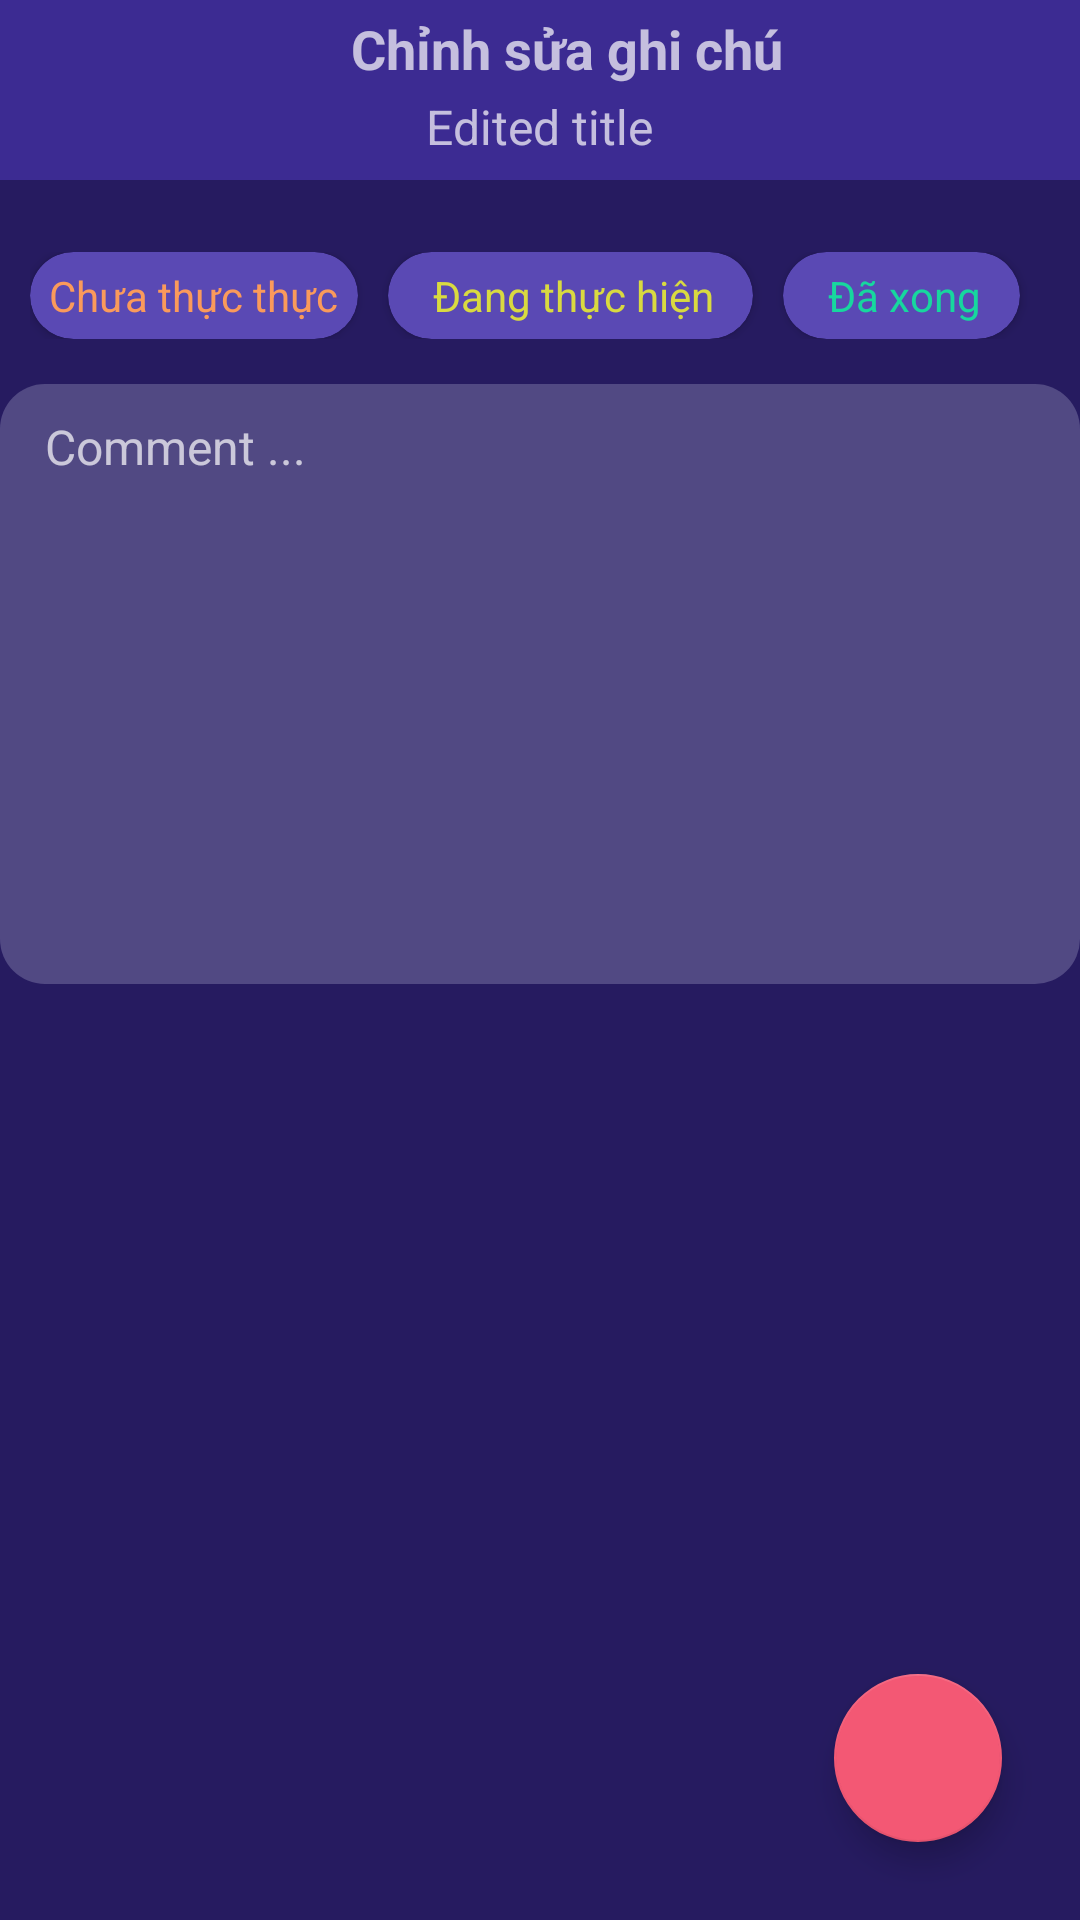

Layout XML and referenced resources for this Android screen:
<!-- AndroidManifest.xml: application theme Theme.Note_App -->
<!-- res/layout/activity_update_screen.xml -->
<?xml version="1.0" encoding="utf-8"?>
<androidx.constraintlayout.widget.ConstraintLayout xmlns:android="http://schemas.android.com/apk/res/android"
    xmlns:app="http://schemas.android.com/apk/res-auto"
    xmlns:tools="http://schemas.android.com/tools"
    android:layout_width="match_parent"
    android:layout_height="match_parent"
    android:background="@color/bgr_color"
    tools:context=".activity.add_screen">

    <com.google.android.material.floatingactionbutton.FloatingActionButton
        android:id="@+id/btnUpdate"
        android:layout_width="wrap_content"
        android:layout_height="wrap_content"
        android:layout_margin="26dp"
        android:clickable="true"
        app:backgroundTint="@color/addBtn_color"
        app:tint="@color/white"
        android:focusable="true"
        app:layout_constraintBottom_toBottomOf="parent"
        app:layout_constraintEnd_toEndOf="parent"
        app:srcCompat="@drawable/ic_baseline_done_24"/>

    <androidx.constraintlayout.widget.ConstraintLayout
        android:id="@+id/nvNavigation"
        android:layout_width="match_parent"
        android:layout_height="60dp"
        android:background="@color/status_bgr_focus"
        android:orientation="horizontal"
        app:layout_constraintEnd_toEndOf="parent"
        app:layout_constraintStart_toStartOf="parent"
        app:layout_constraintTop_toTopOf="parent">

        <ImageButton
            android:id="@+id/btnBack"
            android:layout_width="30dp"
            android:layout_height="wrap_content"
            android:layout_gravity="left"
            android:layout_marginLeft="20dp"
            android:background="@color/status_bgr_focus"
            android:layout_marginTop="15dp"
            android:layout_weight="1"
            app:layout_constraintStart_toStartOf="parent"
            app:layout_constraintTop_toTopOf="parent"
            app:srcCompat="@drawable/ic_baseline_arrow_back_ios_24" />


       <LinearLayout
           android:orientation="vertical"
           android:layout_width="match_parent"
           app:layout_constraintEnd_toEndOf="parent"
           app:layout_constraintTop_toTopOf="parent"
           android:layout_height="match_parent">
           <TextView
               android:id="@+id/textView5"
               android:layout_width="wrap_content"
               android:layout_height="wrap_content"
               android:layout_gravity="center"
               android:layout_marginTop="4dp"
               android:textSize="18sp"
               android:textStyle="bold"
               android:paddingLeft="18dp"
               android:text="Chỉnh sửa ghi chú" />
           <TextView
               android:id="@+id/txtUpdatedTitle"
               android:layout_gravity="center"
               android:layout_marginTop="3sp"
               android:layout_width="wrap_content"
               android:layout_height="wrap_content"
               android:textSize="16sp"
               android:text="Edited title"
               android:gravity="center"
               />
       </LinearLayout>

    </androidx.constraintlayout.widget.ConstraintLayout>

    <LinearLayout
        android:layout_width="match_parent"
        android:layout_height="wrap_content"
        android:layout_marginTop="12dp"
        android:orientation="vertical"
        app:layout_constraintEnd_toEndOf="parent"
        app:layout_constraintHorizontal_bias="0.0"
        app:layout_constraintStart_toStartOf="parent"
        app:layout_constraintTop_toBottomOf="@+id/nvNavigation">

        <LinearLayout
            android:layout_gravity="center"
            android:layout_width="340dp"
            android:layout_height="wrap_content"
            android:layout_marginTop="12dp"
            android:orientation="horizontal"
            app:layout_constraintEnd_toEndOf="parent"
            app:layout_constraintTop_toTopOf="parent">

            <androidx.cardview.widget.CardView
                android:id="@+id/crvPending"
                android:layout_width="wrap_content"
                android:layout_height="wrap_content"
                android:layout_marginRight="10dp"
                android:layout_weight="1"
                android:clickable="true"
                android:paddingHorizontal="5dp"
                app:cardBackgroundColor="@color/status_bgr_normal"
                app:cardCornerRadius="50dp">

                <TextView
                    android:id="@+id/txtPending"
                    android:layout_width="wrap_content"
                    android:layout_height="wrap_content"
                    android:layout_gravity="center"
                    android:paddingVertical="5dp"
                    android:text="Chưa thực thực"
                    android:textColor="@color/pending_color"
                    android:textSize="14sp" />
            </androidx.cardview.widget.CardView>


            <androidx.cardview.widget.CardView
                android:id="@+id/crvDoing"
                android:layout_width="wrap_content"
                android:layout_height="wrap_content"
                android:layout_marginRight="10dp"
                android:layout_weight="1"
                android:clickable="true"
                android:paddingHorizontal="5dp"
                app:cardBackgroundColor="@color/status_bgr_normal"
                app:cardCornerRadius="50dp">

                <TextView
                    android:id="@+id/txtDoing"
                    android:layout_width="wrap_content"
                    android:layout_height="wrap_content"
                    android:layout_marginLeft="15dp"
                    android:layout_weight="1"
                    android:paddingVertical="5dp"
                    android:text="Đang thực hiện"
                    android:textColor="@color/doing_color"
                    android:textSize="14sp" />
            </androidx.cardview.widget.CardView>

            <androidx.cardview.widget.CardView
                android:id="@+id/crvCompleted"
                android:layout_width="wrap_content"
                android:layout_height="wrap_content"
                android:layout_marginRight="10dp"
                android:layout_weight="1"
                android:clickable="true"
                android:paddingHorizontal="5dp"
                app:cardBackgroundColor="@color/status_bgr_normal"
                app:cardCornerRadius="50dp">

                <TextView
                    android:id="@+id/txtCompleted"
                    android:layout_width="wrap_content"
                    android:layout_height="wrap_content"
                    android:layout_marginLeft="15dp"
                    android:layout_weight="1"
                    android:paddingVertical="5dp"
                    android:text="Đã xong"
                    android:textColor="@color/completed_color"
                    android:textSize="14sp" />
            </androidx.cardview.widget.CardView>
        </LinearLayout>

        <EditText
            android:layout_marginTop="15dp"
            android:layout_gravity="center"
            android:textColor="@color/white"
            android:textSize="16sp"
            android:layout_width="360dp"
            android:background="@drawable/input_content"
            android:paddingTop="10dp"
            android:hint="Comment ..."
            android:id="@+id/txtComment"
            android:gravity="left"
            android:paddingLeft="15dp"
            android:layout_height="200dp"/>

        <androidx.recyclerview.widget.RecyclerView
            android:id="@+id/rvUpdateHistory"
            android:layout_width="360dp"
            android:layout_gravity="center"
            android:layout_marginTop="10dp"
            android:layout_height="380dp">
        </androidx.recyclerview.widget.RecyclerView>
    </LinearLayout>
</androidx.constraintlayout.widget.ConstraintLayout>
<!-- resources referenced by this layout -->
<resources>
  <color name="addBtn_color">#F35874</color>
  <color name="bgr_color">#261B60</color>
  <color name="completed_color">#17D79E</color>
  <color name="doing_color">#D9DA40</color>
  <color name="pending_color">#FA9A5B</color>
  <color name="status_bgr_focus">#3C2B92</color>
  <color name="status_bgr_normal">#5A49B4</color>
  <color name="white">#FFFFFFFF</color>
  <!-- drawable input_content (drawable) -->
  <?xml version="1.0" encoding="utf-8"?>
  <shape xmlns:android="http://schemas.android.com/apk/res/android" android:shape="rectangle">
      <solid android:color="#514983"/>
      <corners android:radius="15dp"/>
  </shape>
  <style name="Theme.Note_App" parent="Theme.MaterialComponents">
          
          <item name="colorPrimary">@color/purple_500</item>
          <item name="colorPrimaryVariant">@color/primary_color</item>
          <item name="colorOnPrimary">@color/white</item>
          
          <item name="colorSecondary">@color/teal_200</item>
          <item name="colorSecondaryVariant">@color/teal_700</item>
          <item name="colorOnSecondary">@color/black</item>
          
          <item name="android:statusBarColor">?attr/colorPrimaryVariant</item>
          
      </style>
  <color name="purple_500">#FF6200EE</color>
  <color name="teal_200">#FF03DAC5</color>
  <color name="teal_700">#FF018786</color>
  <color name="black">#FF000000</color>
</resources>
